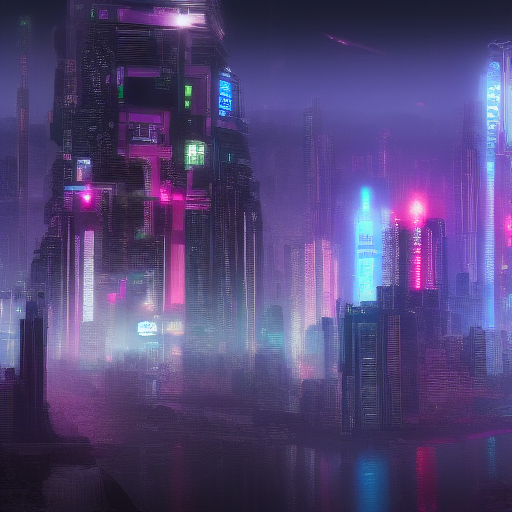
Generation parameters embedded in this image by AUTOMATIC1111 Stable Diffusion web UI or a fork of it (Forge, ...) (PNG 'parameters' text chunk):
cyberpunk city
Steps: 10, Sampler: Euler a, CFG scale: 7, Seed: 1926150991, Size: 512x512, Model hash: 81761151, Batch size: 8, Batch pos: 6